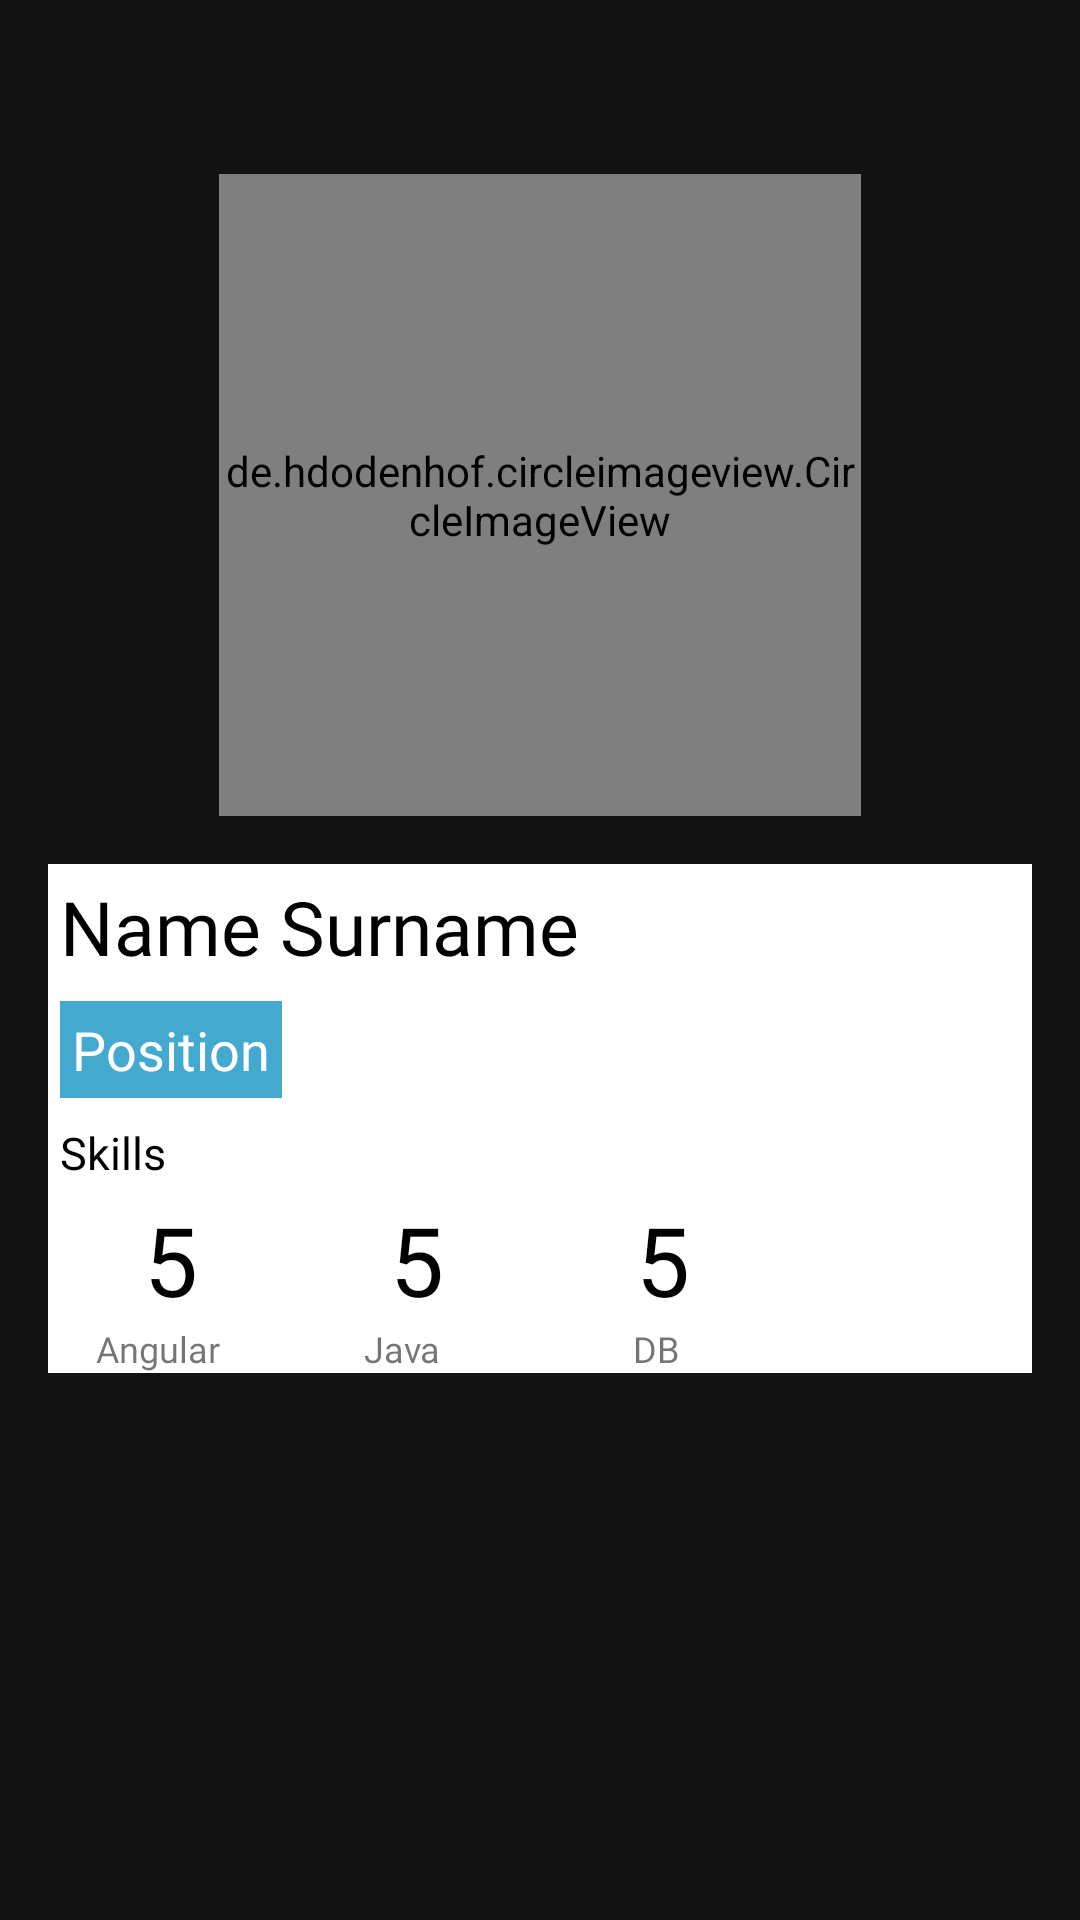

Android layout source for this screen:
<!-- AndroidManifest.xml: application theme AppTheme -->
<!-- res/layout/emp_card_data.xml -->
<?xml version="1.0" encoding="utf-8"?>
<RelativeLayout
    xmlns:android="http://schemas.android.com/apk/res/android"
    android:layout_width="match_parent"
    android:layout_height="match_parent"
    android:background="@color/colorDarkGray">

    <LinearLayout
        android:id="@+id/first_div"
        android:layout_width="wrap_content"
        android:layout_height="wrap_content"
        android:orientation="vertical"
        android:layout_centerHorizontal="true"
        android:layout_margin="8dp">

    <de.hdodenhof.circleimageview.CircleImageView
        android:id="@+id/m_emp_img"
        android:layout_width="214dp"
        android:layout_height="214dp"
        android:src="@mipmap/ic_launcher"
        android:layout_marginBottom="8dp"
        android:layout_marginTop="50dp"/>









    </LinearLayout>
    <LinearLayout
        android:id="@+id/middle_div"
        android:layout_width="match_parent"
        android:layout_height="wrap_content"
        android:orientation="horizontal"
        android:layout_marginHorizontal="16dp"
        android:layout_below="@id/first_div"
        android:gravity="end">

        <ImageButton
            android:layout_width="wrap_content"
            android:layout_height="wrap_content"
            android:src="@drawable/ic_star"
            android:background="@android:color/transparent"
            android:tint="@color/colorDarkYellow"
            />
        <ImageButton
            android:layout_width="wrap_content"
            android:layout_height="wrap_content"
            android:src="@drawable/ic_star"
            android:background="@android:color/transparent"
            android:tint="@color/colorDarkYellow"
            />
        <ImageButton
            android:layout_width="wrap_content"
            android:layout_height="wrap_content"
            android:background="@android:color/transparent"
            android:src="@drawable/ic_star"
            android:tint="@color/colorDarkYellow" />
        <ImageButton
            android:layout_width="wrap_content"
            android:layout_height="wrap_content"
            android:src="@drawable/ic_star"
            android:background="@android:color/transparent"
            android:tint="@color/colorDarkYellow"
            />
        <ImageButton
            android:layout_width="wrap_content"
            android:layout_height="wrap_content"
            android:src="@drawable/ic_star"
            android:background="@android:color/transparent"
            android:tint="@color/colorDarkYellow"
            />
    </LinearLayout>
            <LinearLayout
                android:id="@+id/second_div"
                android:layout_width="match_parent"
                android:layout_height="wrap_content"
                android:layout_below="@id/middle_div"
                android:background="@color/colorWhite"
                android:orientation="vertical"
                android:layout_centerHorizontal="true"
                android:layout_marginHorizontal="16dp">


            <LinearLayout
                    android:layout_width="match_parent"
                    android:layout_height="wrap_content"
                    android:orientation="horizontal">





                    <TextView
                        android:id="@+id/m_emp_fio"
                        android:layout_weight="1"
                        android:layout_width="0dp"
                        android:layout_height="wrap_content"
                        android:text="Name Surname"
                        android:textSize="25sp"
                        android:fontFamily="@font/bahnschrit"
                        android:textColor="@android:color/black"
                        android:padding="4dp" />
                    <ImageButton
                        android:layout_width="wrap_content"
                        android:layout_height="wrap_content"
                        android:src="@drawable/ic_bookmark"
                        android:background="@android:color/transparent"
                        android:tint="@color/colorDarkYellow"
                        android:layout_marginTop="4dp"
                        android:layout_marginHorizontal="8dp"/>
            </LinearLayout>


                    <TextView
                        android:id="@+id/m_emp_pos"
                        android:layout_width="wrap_content"
                        android:layout_height="wrap_content"
                        android:text="Position"
                        android:background="@color/colorBlue"
                        android:textSize="18sp"
                        android:padding="4dp"
                        android:fontFamily="@font/bahnschrit"
                        android:textColor="@android:color/white"
                        android:layout_margin="4dp"/>
                    <TextView
                        android:id="@+id/m_emp_skills"
                        android:layout_width="match_parent"
                        android:layout_height="wrap_content"
                        android:text="Skills"
                        android:textSize="15sp"
                        android:padding="4dp"
                        android:fontFamily="@font/bahnschrit"
                        android:textColor="@android:color/black"/>
                <LinearLayout
                    android:layout_width="wrap_content"
                    android:layout_height="wrap_content"
                    android:orientation="horizontal">
                    <TextView
                        android:layout_width="wrap_content"
                        android:layout_height="wrap_content"
                        android:text="5"
                        android:textSize="32sp"
                        android:layout_marginHorizontal="32dp"
                        android:textColor="@android:color/black"/>
                    <TextView
                        android:layout_width="wrap_content"
                        android:layout_height="wrap_content"
                        android:textColor="@android:color/black"
                        android:text="5"
                        android:textSize="32sp"
                        android:layout_marginHorizontal="32dp"/>
                    <TextView
                        android:layout_width="wrap_content"
                        android:layout_height="wrap_content"
                        android:textColor="@android:color/black"
                        android:text="5"
                        android:textSize="32sp"
                        android:layout_marginHorizontal="32dp"/>
                </LinearLayout>
                <LinearLayout
                    android:layout_width="wrap_content"
                    android:layout_height="wrap_content"
                    android:orientation="horizontal">
                    <TextView
                        android:layout_width="wrap_content"
                        android:layout_height="wrap_content"
                        android:fontFamily="@font/bahnschrit"
                        android:text="Angular"
                        android:textSize="12sp"
                        android:layout_marginStart="16dp"
                        android:layout_marginLeft="16dp" />
                    <TextView
                        android:layout_width="wrap_content"
                        android:layout_height="wrap_content"
                        android:fontFamily="@font/bahnschrit"
                        android:text="Java"
                        android:textSize="12sp"
                        android:layout_marginHorizontal="48dp"/>
                    <TextView
                        android:layout_width="wrap_content"
                        android:layout_height="wrap_content"
                        android:fontFamily="@font/bahnschrit"
                        android:text="DB"
                        android:textSize="12sp"
                        android:layout_marginHorizontal="16dp"/>
                </LinearLayout>
            </LinearLayout>
        </RelativeLayout>
<!-- resources referenced by this layout -->
<resources>
  <color name="colorBlue">#43A9CF</color>
  <color name="colorDarkGray">#121212</color>
  <color name="colorDarkYellow">#F5C416</color>
  <color name="colorWhite">#FFF</color>
  <!-- drawable avatar_gif: gif bitmap (drawable, 856447 bytes) -->
  <style name="AppTheme" parent="Theme.MaterialComponents.Light.NoActionBar">
          
          <item name="colorPrimary">@color/colorPrimary</item>
          <item name="colorPrimaryDark">@color/colorPrimaryDark</item>
          <item name="colorAccent">@color/colorAccent</item>
      </style>&gt;
  <color name="colorPrimary">#6200EE</color>
  <color name="colorPrimaryDark">#1F1A17</color>
  <color name="colorAccent">#F5C416</color>
</resources>
